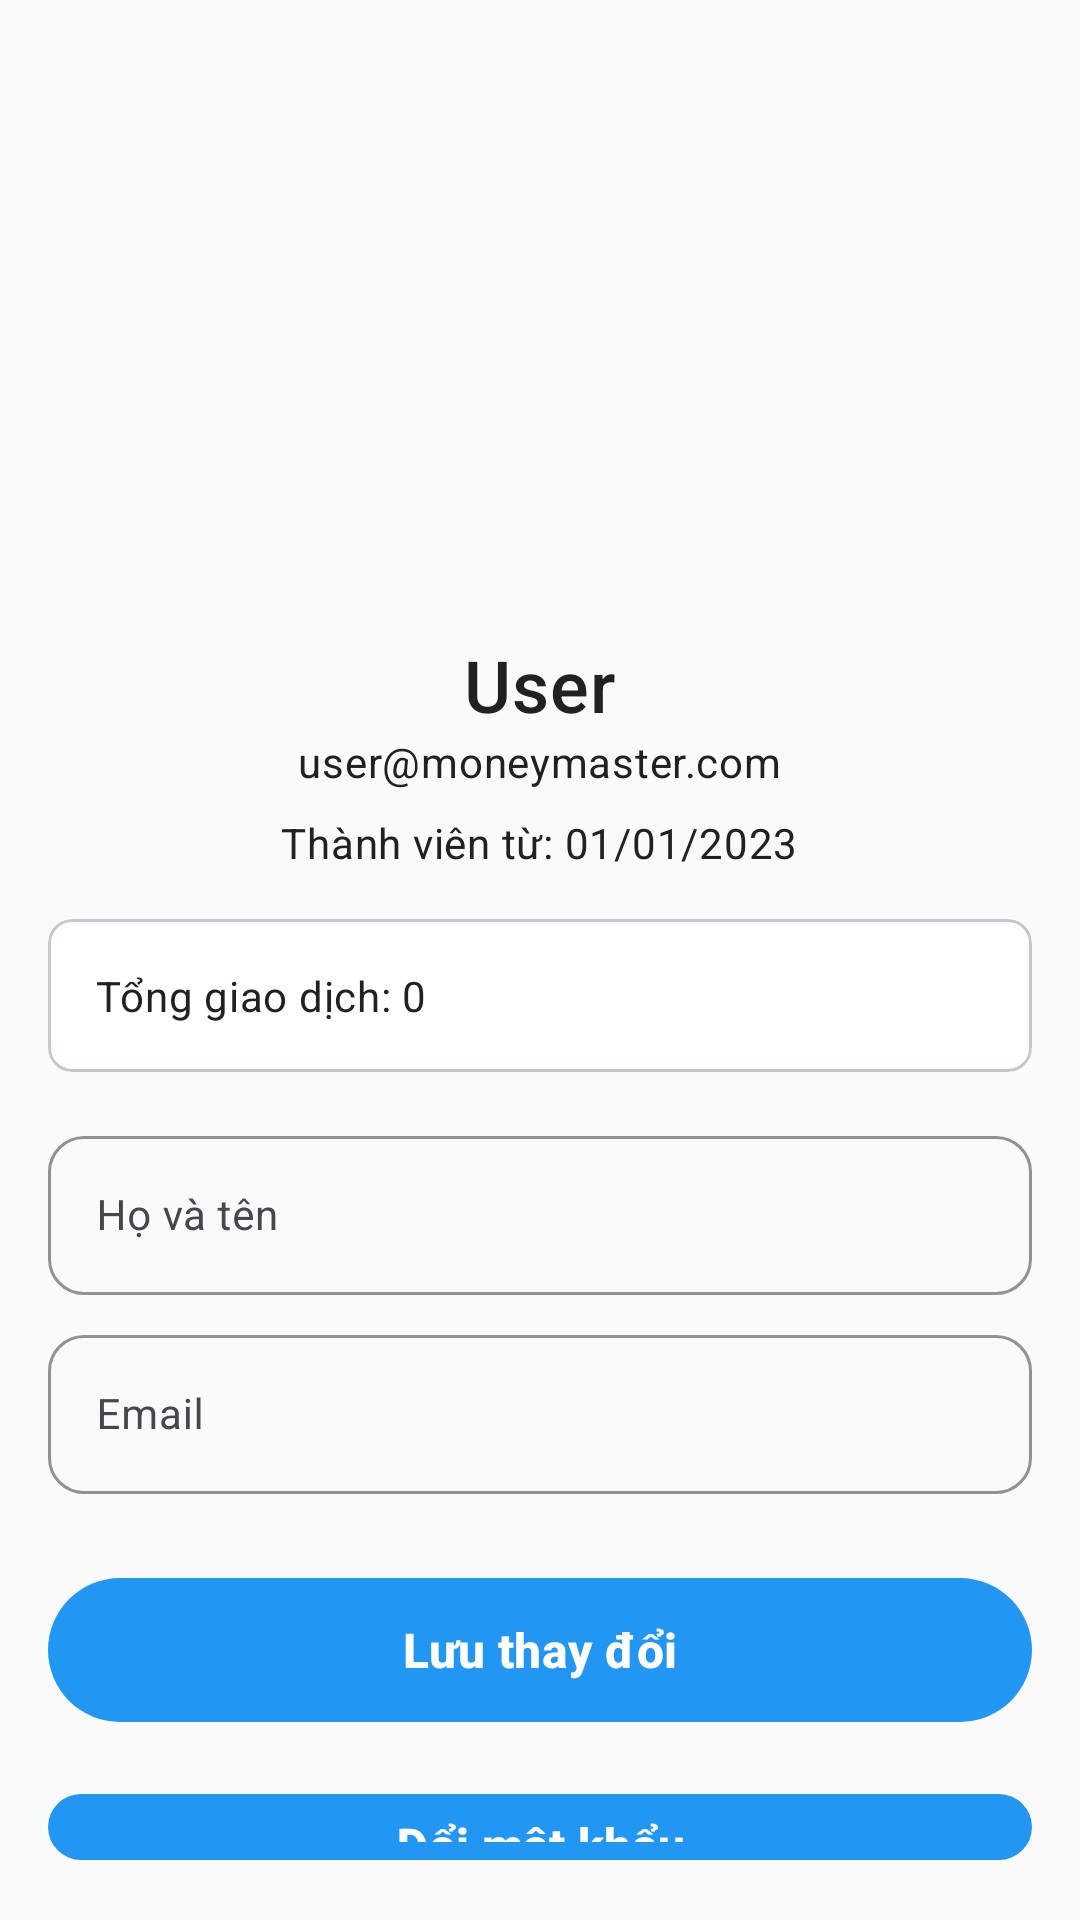

Layout XML and referenced resources for this Android screen:
<!-- AndroidManifest.xml: application theme Theme.MoneyMasterPro -->
<!-- res/layout/activity_profile.xml -->
<?xml version="1.0" encoding="utf-8"?>
<LinearLayout xmlns:android="http://schemas.android.com/apk/res/android"
    xmlns:app="http://schemas.android.com/apk/res-auto"
    android:layout_width="match_parent"
    android:layout_height="match_parent"
    android:orientation="vertical"
    android:padding="16dp">

    
    <androidx.appcompat.widget.Toolbar
        android:id="@+id/toolbar"
        android:layout_width="match_parent"
        android:layout_height="?attr/actionBarSize" />

    
    <ImageView
        android:id="@+id/iv_profile_avatar"
        android:layout_width="100dp"
        android:layout_height="100dp"
        android:src="@drawable/ic_profile"
        android:contentDescription="Profile Avatar"
        android:layout_gravity="center"
        android:layout_marginTop="16dp" />

    
    <TextView
        android:id="@+id/tv_username"
        android:layout_width="wrap_content"
        android:layout_height="wrap_content"
        android:text="User"
        android:textAppearance="?attr/textAppearanceHeadlineSmall"
        android:layout_gravity="center"
        android:layout_marginTop="16dp" />

    
    <TextView
        android:id="@+id/tv_email"
        android:layout_width="wrap_content"
        android:layout_height="wrap_content"
        android:text="user@moneymaster.com"
        android:textAppearance="?attr/textAppearanceBodyMedium"
        android:layout_gravity="center" />

    
    <TextView
        android:id="@+id/tv_member_since"
        android:layout_width="wrap_content"
        android:layout_height="wrap_content"
        android:text="Thành viên từ: 01/01/2023"
        android:textAppearance="?attr/textAppearanceBodyMedium"
        android:layout_gravity="center"
        android:layout_marginTop="8dp" />

    
    <com.google.android.material.card.MaterialCardView
        android:id="@+id/card_stats"
        android:layout_width="match_parent"
        android:layout_height="wrap_content"
        android:layout_marginTop="16dp"
        app:cardCornerRadius="8dp">

        <LinearLayout
            android:layout_width="match_parent"
            android:layout_height="wrap_content"
            android:orientation="vertical"
            android:padding="16dp">

            <TextView
                android:id="@+id/tv_total_transactions"
                android:layout_width="wrap_content"
                android:layout_height="wrap_content"
                android:text="Tổng giao dịch: 0"
                android:textAppearance="?attr/textAppearanceBodyMedium" />
        </LinearLayout>
    </com.google.android.material.card.MaterialCardView>

    
    <com.google.android.material.textfield.TextInputLayout
        android:layout_width="match_parent"
        android:layout_height="wrap_content"
        android:layout_marginTop="16dp">

        <com.google.android.material.textfield.TextInputEditText
            android:id="@+id/et_full_name"
            android:layout_width="match_parent"
            android:layout_height="wrap_content"
            android:hint="Họ và tên"
            android:textAppearance="?attr/textAppearanceBodyMedium" />
    </com.google.android.material.textfield.TextInputLayout>

    <com.google.android.material.textfield.TextInputLayout
        android:layout_width="match_parent"
        android:layout_height="wrap_content"
        android:layout_marginTop="8dp">

        <com.google.android.material.textfield.TextInputEditText
            android:id="@+id/et_email"
            android:layout_width="match_parent"
            android:layout_height="wrap_content"
            android:hint="Email"
            android:textAppearance="?attr/textAppearanceBodyMedium" />
    </com.google.android.material.textfield.TextInputLayout>

    
    <com.google.android.material.button.MaterialButton
        android:id="@+id/btn_save_changes"
        android:layout_width="match_parent"
        android:layout_height="wrap_content"
        android:text="Lưu thay đổi"
        android:layout_marginTop="24dp" />

    <com.google.android.material.button.MaterialButton
        android:id="@+id/btn_change_password"
        android:layout_width="match_parent"
        android:layout_height="wrap_content"
        android:text="Đổi mật khẩu"
        android:layout_marginTop="16dp" />
</LinearLayout>
<!-- resources referenced by this layout -->
<resources>
  <style name="Theme.MoneyMasterPro" parent="Base.Theme.MoneyMasterPro" />
  <style name="Base.Theme.MoneyMasterPro" parent="Theme.Material3.DayNight.NoActionBar">
          
          <item name="colorPrimary">@color/primary</item>
          <item name="colorPrimaryVariant">@color/primary_dark</item>
          <item name="colorOnPrimary">@android:color/white</item>
  
          
          <item name="colorSecondary">@color/secondary</item>
          <item name="colorSecondaryVariant">@color/secondary_dark</item>
          <item name="colorOnSecondary">@android:color/white</item>
  
          
          <item name="android:colorBackground">@color/background</item>
          <item name="colorSurface">@color/surface</item>
          <item name="colorOnBackground">@color/text_primary</item>
          <item name="colorOnSurface">@color/text_primary</item>
  
          
          <item name="android:statusBarColor">@color/primary_dark</item>
          <item name="android:windowLightStatusBar">false</item>
  
          
          <item name="android:textColorPrimary">@color/text_primary</item>
          <item name="android:textColorSecondary">@color/text_secondary</item>
          <item name="android:textColorHint">@color/text_hint</item>
  
          
          <item name="materialButtonStyle">@style/Widget.MoneyMasterPro.Button</item>
          <item name="textInputStyle">@style/Widget.MoneyMasterPro.TextInputLayout</item>
      </style>
  <color name="primary">#2196F3</color>
  <color name="primary_dark">#1976D2</color>
  <color name="secondary">#FF9800</color>
  <color name="secondary_dark">#F57C00</color>
  <color name="background">#FAFAFA</color>
  <color name="surface">#FFFFFF</color>
  <color name="text_primary">#212121</color>
  <color name="text_secondary">#757575</color>
  <color name="text_hint">#BDBDBD</color>
  <style name="Widget.MoneyMasterPro.Button" parent="Widget.Material3.Button">
          <item name="android:textStyle">bold</item>
          <item name="android:textSize">16sp</item>
          <item name="cornerRadius">28dp</item>
          <item name="android:minHeight">56dp</item>
          <item name="backgroundTint">@color/primary</item>
      </style>
  <style name="Widget.MoneyMasterPro.TextInputLayout" parent="Widget.Material3.TextInputLayout.OutlinedBox">
          <item name="boxCornerRadiusTopStart">12dp</item>
          <item name="boxCornerRadiusTopEnd">12dp</item>
          <item name="boxCornerRadiusBottomStart">12dp</item>
          <item name="boxCornerRadiusBottomEnd">12dp</item>
          <item name="boxStrokeColor">@color/primary</item>
          <item name="hintTextColor">@color/primary</item>
      </style>
</resources>
